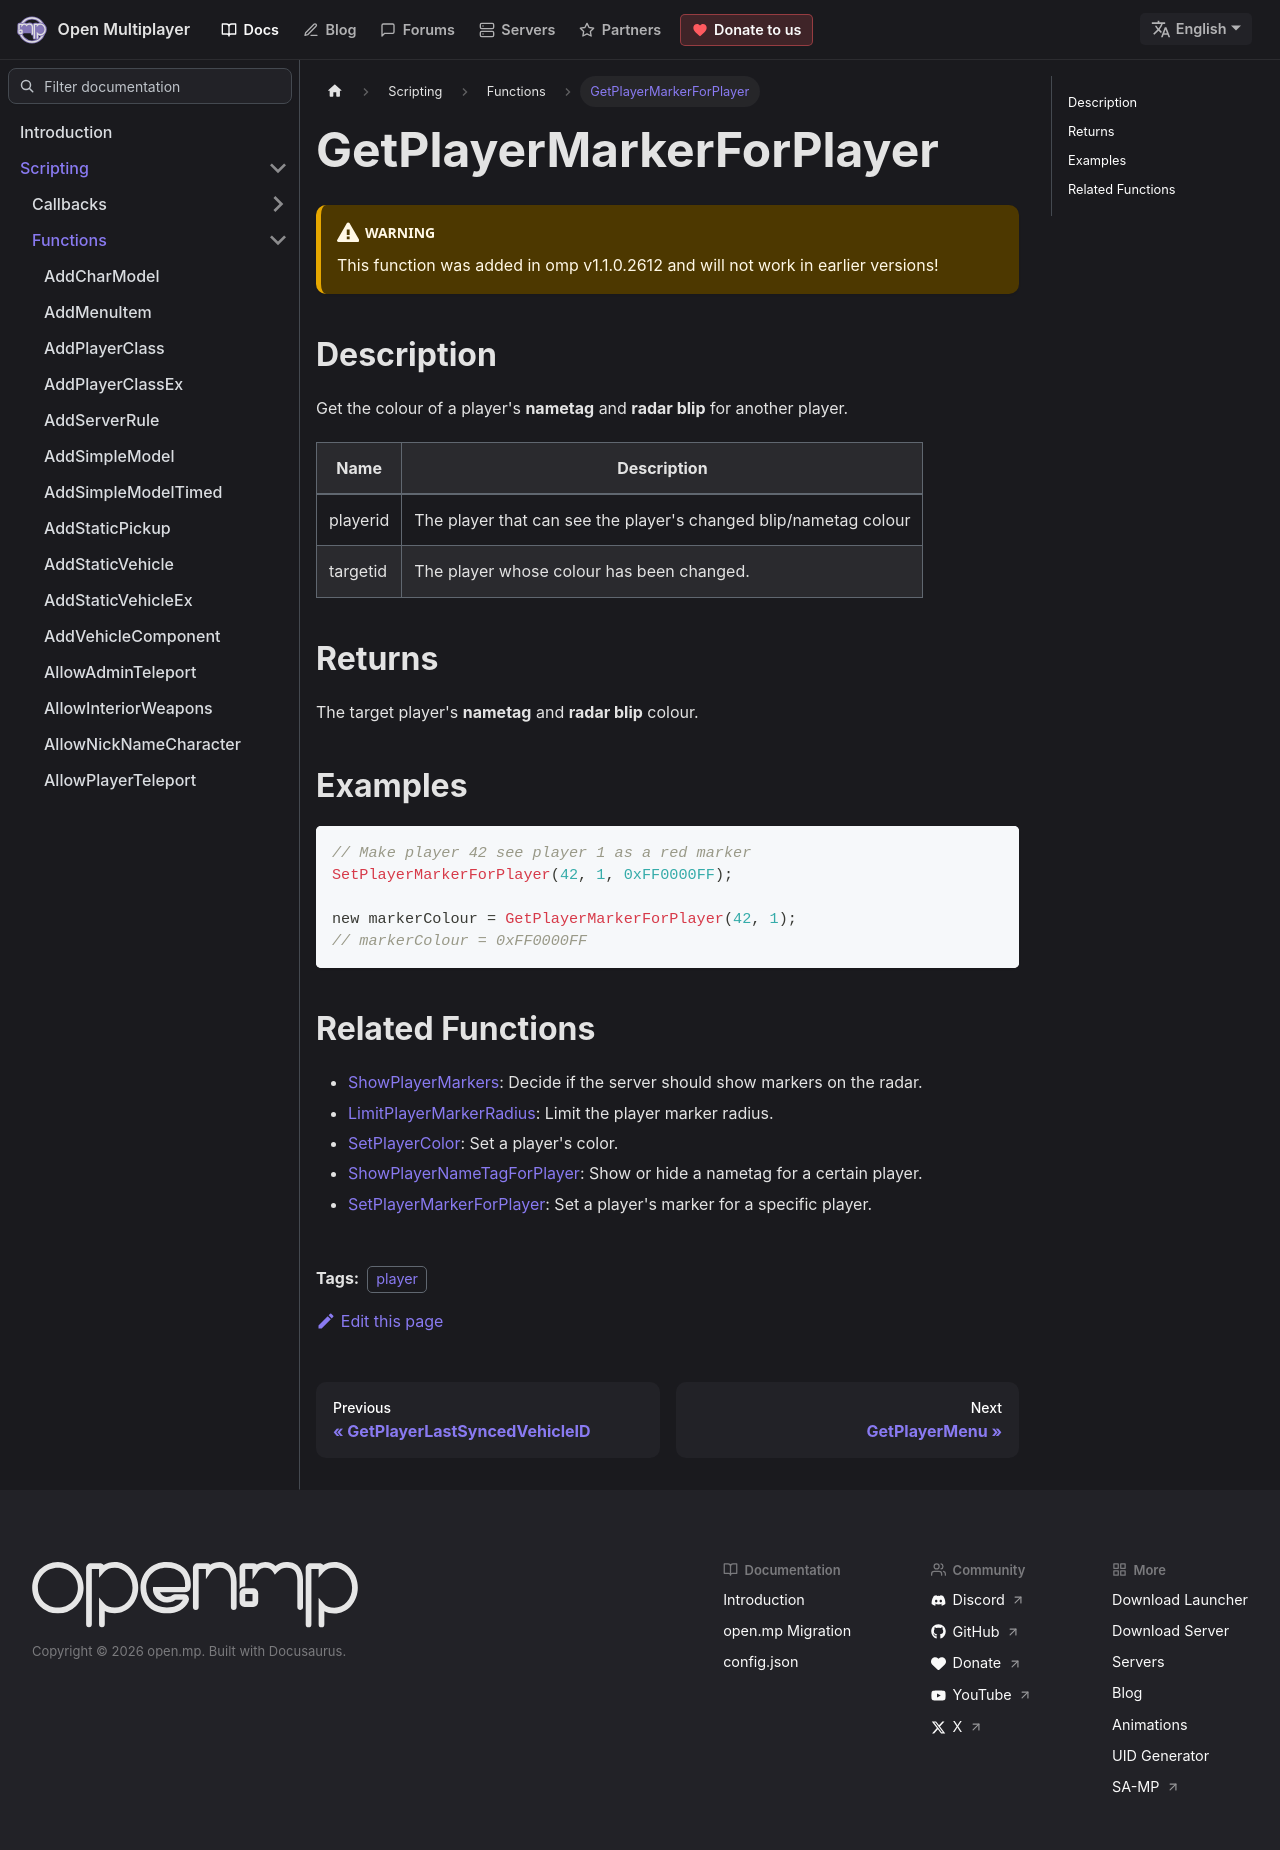

repository: openmultiplayer/web · page: docs/scripting/functions/GetPlayerMarkerForPlayer.html · generator: docusaurus

---
title: GetPlayerMarkerForPlayer
sidebar_label: GetPlayerMarkerForPlayer
description: Get the colour of a player's nametag and radar blip for another player.
tags: ["player"]
---

<VersionWarn version='omp v1.1.0.2612' />
 
## Description

Get the colour of a player's **nametag** and **radar blip** for another player.

| Name     | Description                                                      |
| -------- | ---------------------------------------------------------------- |
| playerid | The player that can see the player's changed blip/nametag colour |
| targetid | The player whose colour has been changed.                        |

## Returns

The target player's **nametag** and **radar blip** colour.

## Examples

```c
// Make player 42 see player 1 as a red marker
SetPlayerMarkerForPlayer(42, 1, 0xFF0000FF);

new markerColour = GetPlayerMarkerForPlayer(42, 1);
// markerColour = 0xFF0000FF
```

## Related Functions

- [ShowPlayerMarkers](ShowPlayerMarkers): Decide if the server should show markers on the radar.
- [LimitPlayerMarkerRadius](LimitPlayerMarkerRadius): Limit the player marker radius.
- [SetPlayerColor](SetPlayerColor): Set a player's color.
- [ShowPlayerNameTagForPlayer](ShowPlayerNameTagForPlayer): Show or hide a nametag for a certain player.
- [SetPlayerMarkerForPlayer](SetPlayerMarkerForPlayer): Set a player's marker for a specific player.
